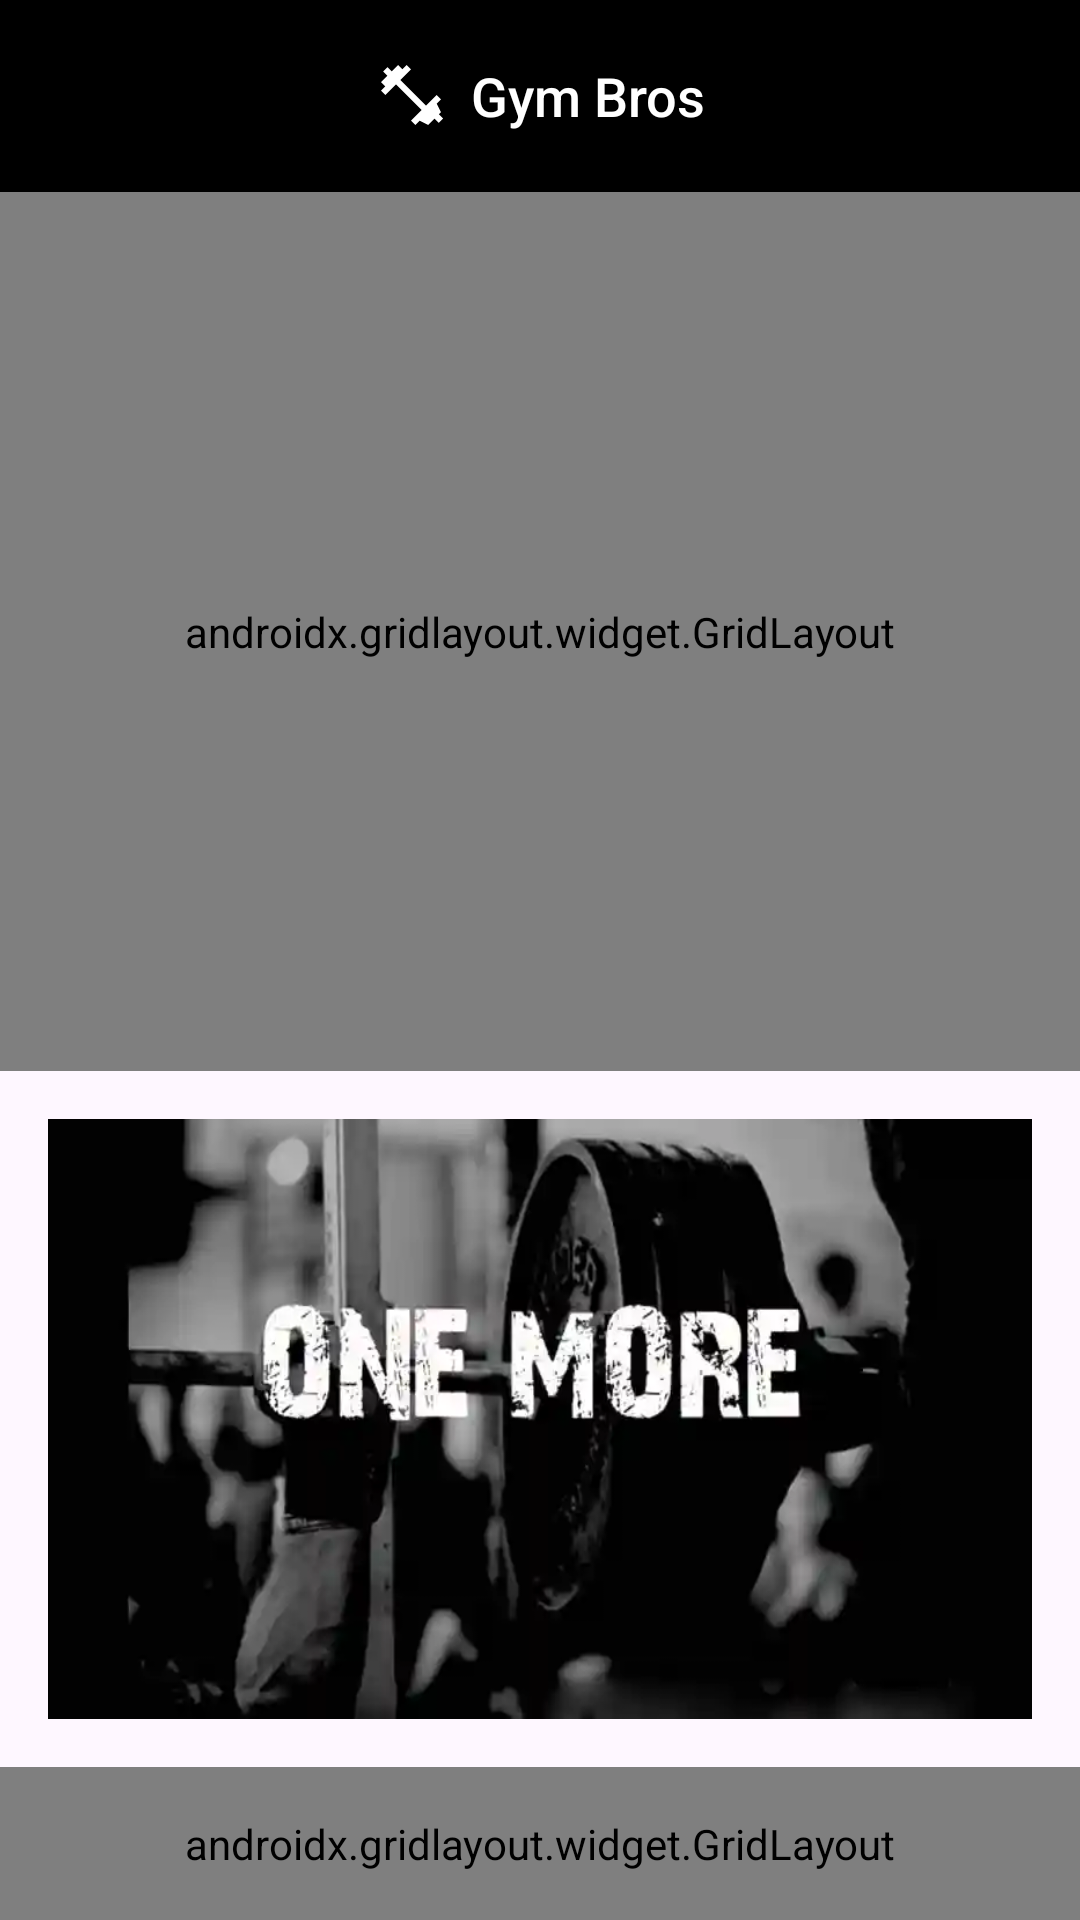

Reconstruct the res/layout file that produces this screen, plus the resources it refers to.
<!-- AndroidManifest.xml: application theme Theme.GymManagerment -->
<!-- res/layout/activity_main.xml -->
<?xml version="1.0" encoding="utf-8"?>
<androidx.constraintlayout.widget.ConstraintLayout
    xmlns:android="http://schemas.android.com/apk/res/android"
    xmlns:app="http://schemas.android.com/apk/res-auto"
    xmlns:tools="http://schemas.android.com/tools"
    android:id="@+id/mainLayout"
    android:layout_width="match_parent"
    android:layout_height="match_parent"
    android:background="@drawable/main_bg"
    tools:context=".MainActivity">

    
    <androidx.appcompat.widget.Toolbar
        android:id="@+id/toolbar"
        android:layout_width="0dp"
        android:layout_height="?attr/actionBarSize"
        android:background="@color/black"
        app:contentInsetStart="0dp"
        app:contentInsetEnd="0dp"
        app:layout_constraintEnd_toEndOf="parent"
        app:layout_constraintStart_toStartOf="parent"
        app:layout_constraintTop_toTopOf="parent">

        <include
            layout="@drawable/toolbar_custom"
            android:layout_width="wrap_content"
            android:layout_height="wrap_content"
            android:layout_gravity="center"/>

    </androidx.appcompat.widget.Toolbar>

    
    <androidx.gridlayout.widget.GridLayout
        android:id="@+id/topGrid"
        android:layout_width="0dp"
        android:layout_height="0dp"
        android:padding="16dp"
        app:columnCount="3"
        app:rowCount="2"
        app:alignmentMode="alignMargins"
        app:layout_constraintTop_toBottomOf="@id/toolbar"
        app:layout_constraintBottom_toTopOf="@id/videoAd"
        app:layout_constraintStart_toStartOf="parent"
        app:layout_constraintEnd_toEndOf="parent">

        
        <androidx.cardview.widget.CardView
            android:id="@+id/cardMember"
            android:layout_width="0dp"
            android:layout_height="wrap_content"
            android:layout_margin="8dp"
            app:cardCornerRadius="12dp"
            app:cardElevation="6dp"
            app:layout_columnWeight="1"
            app:layout_rowWeight="1">

            <LinearLayout
                android:layout_width="match_parent"
                android:layout_height="match_parent"
                android:orientation="vertical"
                android:background="#6B696B"
                android:gravity="center">

                <ImageView
                    android:src="@android:drawable/ic_menu_myplaces"
                    android:layout_width="48dp"
                    android:layout_height="48dp" />
                <TextView
                    android:text="Thành viên"
                    android:textSize="16sp"
                    android:textStyle="bold"
                    android:layout_marginTop="8dp"
                    android:textColor="@color/white"
                    android:layout_width="wrap_content"
                    android:layout_height="wrap_content"/>
            </LinearLayout>
        </androidx.cardview.widget.CardView>

        
        <androidx.cardview.widget.CardView
            android:id="@+id/cardPackage"
            android:layout_width="0dp"
            android:layout_height="wrap_content"
            android:layout_margin="8dp"
            app:cardCornerRadius="12dp"
            app:cardElevation="6dp"
            app:layout_columnWeight="1"
            app:layout_rowWeight="1">

            <LinearLayout
                android:layout_width="match_parent"
                android:layout_height="match_parent"
                android:orientation="vertical"
                android:background="#6B696B"
                android:gravity="center">

                <ImageView
                    android:src="@android:drawable/ic_menu_agenda"
                    android:layout_width="48dp"
                    android:layout_height="48dp" />
                <TextView
                    android:text="Gói tập"
                    android:textSize="16sp"
                    android:textStyle="bold"
                    android:layout_marginTop="8dp"
                    android:textColor="@color/white"
                    android:layout_width="wrap_content"
                    android:layout_height="wrap_content"/>
            </LinearLayout>
        </androidx.cardview.widget.CardView>

        
        <androidx.cardview.widget.CardView
            android:id="@+id/cardCheck"
            android:layout_width="0dp"
            android:layout_height="wrap_content"
            android:layout_margin="8dp"
            app:cardCornerRadius="12dp"
            app:cardElevation="6dp"
            app:layout_columnWeight="1"
            app:layout_rowWeight="1">

            <LinearLayout
                android:layout_width="match_parent"
                android:layout_height="match_parent"
                android:orientation="vertical"
                android:background="#6B696B"
                android:gravity="center">

                <ImageView
                    android:src="@android:drawable/ic_menu_today"
                    android:layout_width="48dp"
                    android:layout_height="48dp" />
                <TextView
                    android:text="Điểm danh"
                    android:textSize="16sp"
                    android:textStyle="bold"
                    android:layout_marginTop="8dp"
                    android:textColor="@color/white"
                    android:layout_width="wrap_content"
                    android:layout_height="wrap_content"/>
            </LinearLayout>
        </androidx.cardview.widget.CardView>

        
        <androidx.cardview.widget.CardView
            android:id="@+id/cardReport"
            android:layout_width="0dp"
            android:layout_height="wrap_content"
            android:layout_margin="8dp"
            app:cardCornerRadius="12dp"
            app:cardElevation="6dp"
            app:layout_columnWeight="1"
            app:layout_rowWeight="1">

            <LinearLayout
                android:layout_width="match_parent"
                android:layout_height="match_parent"
                android:orientation="vertical"
                android:background="#6B696B"
                android:gravity="center">

                <ImageView
                    android:src="@android:drawable/ic_menu_sort_by_size"
                    android:layout_width="48dp"
                    android:layout_height="48dp" />
                <TextView
                    android:text="Thống kê"
                    android:textSize="16sp"
                    android:textStyle="bold"
                    android:layout_marginTop="8dp"
                    android:textColor="@color/white"
                    android:layout_width="wrap_content"
                    android:layout_height="wrap_content"/>
            </LinearLayout>
        </androidx.cardview.widget.CardView>

        
        <androidx.cardview.widget.CardView
            android:id="@+id/cardExpired"
            android:layout_width="0dp"
            android:layout_height="wrap_content"
            android:layout_margin="8dp"
            app:cardCornerRadius="12dp"
            app:cardElevation="6dp"
            app:layout_columnWeight="1"
            app:layout_rowWeight="1">

            <LinearLayout
                android:layout_width="match_parent"
                android:layout_height="match_parent"
                android:orientation="vertical"
                android:background="#6B696B"
                android:gravity="center">

                <ImageView
                    android:src="@android:drawable/ic_dialog_alert"
                    android:layout_width="48dp"
                    android:layout_height="48dp" />
                <TextView
                    android:text="Hết hạn"
                    android:textSize="16sp"
                    android:textStyle="bold"
                    android:layout_marginTop="8dp"
                    android:textColor="@color/white"
                    android:layout_width="wrap_content"
                    android:layout_height="wrap_content"/>
            </LinearLayout>
        </androidx.cardview.widget.CardView>

        
        <androidx.cardview.widget.CardView
            android:id="@+id/cardRenew"
            android:layout_width="0dp"
            android:layout_height="wrap_content"
            android:layout_margin="8dp"
            app:cardCornerRadius="12dp"
            app:cardElevation="6dp"
            app:layout_columnWeight="1"
            app:layout_rowWeight="1">

            <LinearLayout
                android:layout_width="match_parent"
                android:layout_height="match_parent"
                android:orientation="vertical"
                android:background="#6B696B"
                android:gravity="center">

                <ImageView
                    android:src="@android:drawable/ic_menu_upload"
                    android:layout_width="48dp"
                    android:layout_height="48dp" />
                <TextView
                    android:text="Gia hạn"
                    android:textSize="16sp"
                    android:textStyle="bold"
                    android:layout_marginTop="8dp"
                    android:textColor="@color/white"
                    android:layout_width="wrap_content"
                    android:layout_height="wrap_content"/>
            </LinearLayout>
        </androidx.cardview.widget.CardView>

    </androidx.gridlayout.widget.GridLayout>


    <ImageView
        android:id="@+id/videoAd"
        android:layout_width="0dp"
        android:layout_height="200dp"
        android:layout_margin="16dp"
        android:background="@drawable/main_view"
        app:layout_constraintTop_toBottomOf="@id/topGrid"
        app:layout_constraintBottom_toTopOf="@id/bottomGrid"
        app:layout_constraintStart_toStartOf="parent"
        app:layout_constraintEnd_toEndOf="parent"/>

    
    <androidx.gridlayout.widget.GridLayout
        android:id="@+id/bottomGrid"
        android:layout_width="0dp"
        android:layout_height="wrap_content"
        android:padding="16dp"
        app:columnCount="3"
        app:rowCount="1"
        app:alignmentMode="alignMargins"
        app:layout_constraintBottom_toBottomOf="parent"
        app:layout_constraintStart_toStartOf="parent"
        app:layout_constraintEnd_toEndOf="parent"
        app:layout_constraintTop_toBottomOf="@id/videoAd">

    </androidx.gridlayout.widget.GridLayout>

</androidx.constraintlayout.widget.ConstraintLayout>
<!-- resources referenced by this layout -->
<resources>
  <color name="black">#FF000000</color>
  <color name="white">#FFFFFFFF</color>
  <!-- drawable main_view: png bitmap (drawable, 8874 bytes) -->
  <!-- drawable toolbar_custom (drawable) -->
  <?xml version="1.0" encoding="utf-8"?>
  <LinearLayout xmlns:android="http://schemas.android.com/apk/res/android"
      xmlns:app="http://schemas.android.com/apk/res-auto"
      android:layout_width="wrap_content"
      android:layout_height="wrap_content"
      android:orientation="horizontal"
      android:gravity="center"
      android:padding="8dp">
  
      <ImageView
          android:id="@+id/ivIcon"
          android:layout_width="24dp"
          android:layout_height="24dp"
          android:src="@drawable/ic_fitness_center"
          app:tint="@android:color/white" />
  
      <TextView
          android:id="@+id/tvTitle"
          android:layout_width="wrap_content"
          android:layout_height="wrap_content"
          android:text="Gym Bros"
          android:textColor="@android:color/white"
          android:textSize="18sp"
          android:layout_marginStart="8dp"
          android:fontFamily="sans-serif-medium"/>
  </LinearLayout>
  <style name="Theme.GymManagerment" parent="Base.Theme.GymManagerment" />
  <!-- drawable ic_fitness_center (drawable) -->
  <vector xmlns:android="http://schemas.android.com/apk/res/android"
      android:width="24dp"
      android:height="24dp"
      android:viewportWidth="24"
      android:viewportHeight="24"
      android:tint="?attr/colorControlNormal">
      <path
          android:fillColor="@android:color/white"
          android:pathData="M20.57,14.86L22,13.43 20.57,12 17,15.57 8.43,7 12,3.43 10.57,2 9.14,3.43 7.71,2 5.57,4.14 4.14,2.71 2.71,4.14l1.43,1.43L2,7.71l1.43,1.43L2,10.57 3.43,12 7,8.43 15.57,17 12,20.57 13.43,22l1.43,-1.43L17.71,22l2.14,-2.14 1.43,1.43 1.43,-1.43 -1.43,-1.43L22,17.71z"/>
  </vector>
  <style name="Base.Theme.GymManagerment" parent="Theme.Material3.DayNight.NoActionBar">
          
          
      </style>
</resources>
